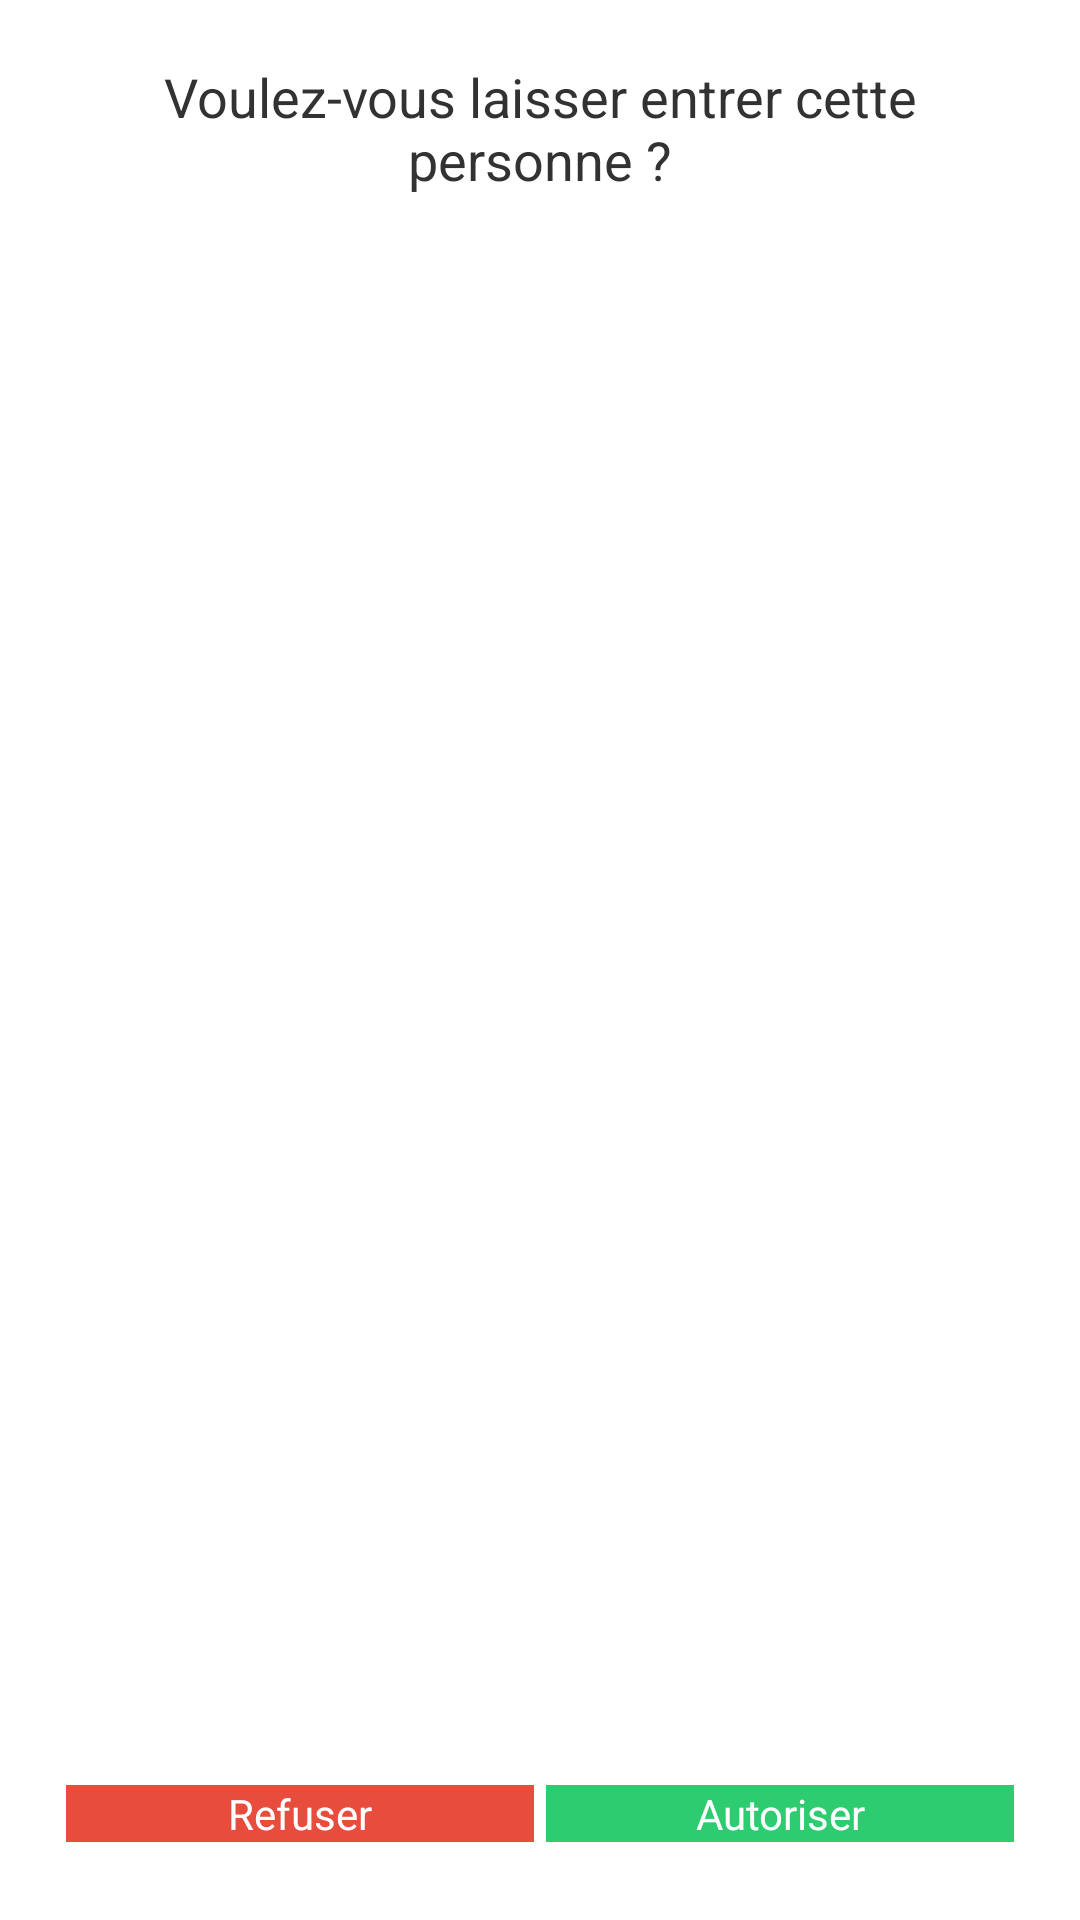

Produce the Android XML layout that renders to this screen, including the resource entries it uses.
<!-- AndroidManifest.xml: application theme AppTheme -->
<!-- res/layout/activity_valid_enter.xml -->
<LinearLayout xmlns:android="http://schemas.android.com/apk/res/android"
    xmlns:tools="http://schemas.android.com/tools"
    android:layout_width="fill_parent"
    android:layout_height="fill_parent"
    android:background="#FFFFFF"
    android:orientation="vertical"
    android:padding="20dp"
    tools:context=".ValidEnterActivity" >

    <TextView
        android:layout_width="fill_parent"
        android:layout_height="wrap_content"
        android:layout_marginBottom="10dp"
        android:gravity="center"
        android:text="@string/sonne_a_la_porte"
        android:textSize="18sp" />

    <ImageView
        android:layout_width="fill_parent"
        android:layout_height="wrap_content"
        android:layout_marginBottom="10dp"
        android:contentDescription="@string/doorImage"
        android:src="@drawable/chucknorris"
        android:text="@string/hello_world" />

    <LinearLayout
        android:layout_width="fill_parent"
        android:layout_height="fill_parent"
        android:gravity="bottom"
        android:orientation="horizontal" >

        <Button
            android:layout_width="fill_parent"
            android:layout_height="wrap_content"
            android:layout_margin="2dp"
            android:layout_weight="1"
            android:background="#e74c3c"
            android:text="@string/bouton_refuser"
            android:textColor="#FFFFFF" />

        <Button
            android:layout_width="fill_parent"
            android:layout_height="wrap_content"
            android:layout_margin="2dp"
            android:layout_weight="1"
            android:background="#2ecc71"
            android:text="@string/bouton_autoriser"
            android:textColor="#FFFFFF" />
    </LinearLayout>

</LinearLayout>
<!-- resources referenced by this layout -->
<resources>
  <string name="bouton_autoriser">Autoriser</string>
  <string name="bouton_refuser">Refuser</string>
  <string name="doorImage">Qui est à la porte ?</string>
  <string name="hello_world">Hello world!</string>
  <string name="sonne_a_la_porte">Voulez-vous laisser entrer cette personne ?</string>
  <style name="AppTheme" parent="AppBaseTheme">
          
      </style>
  <style name="AppBaseTheme" parent="android:Theme.Light">
          
      </style>
</resources>
